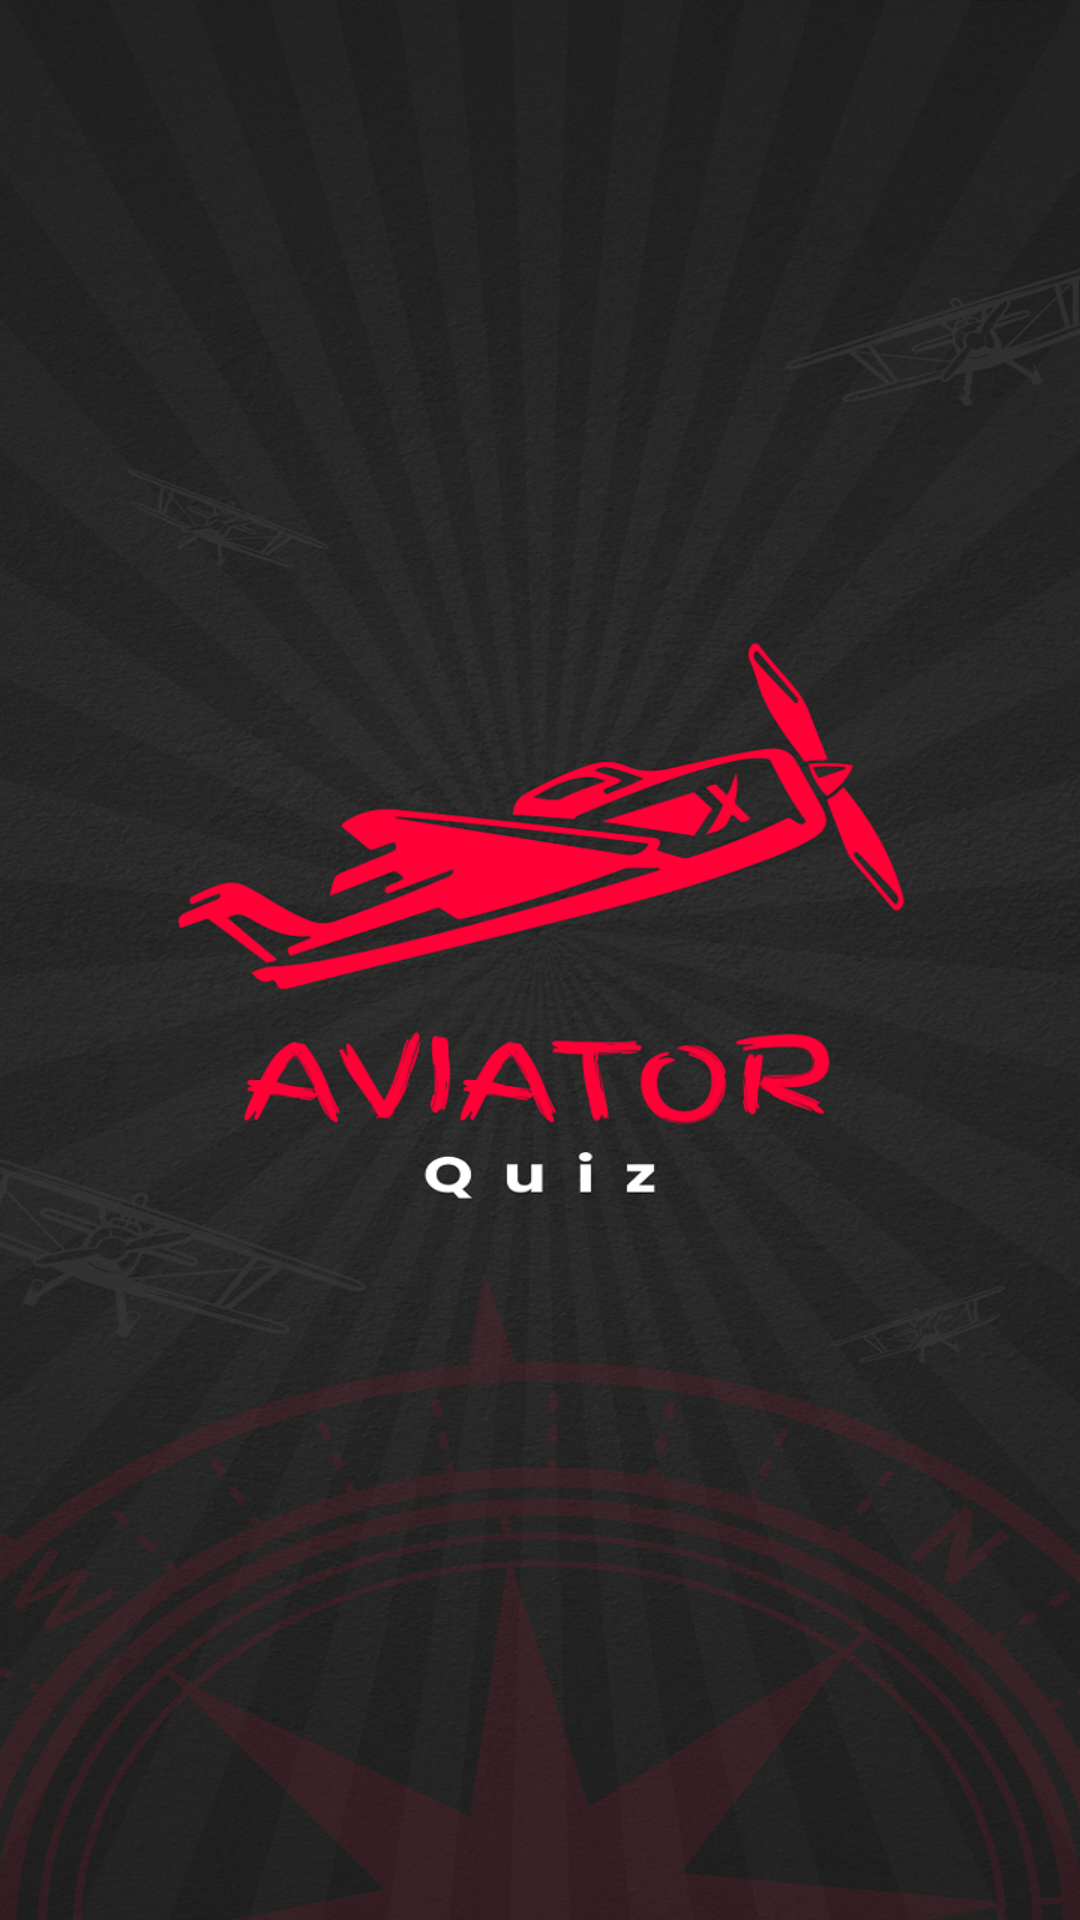

The Android layout XML behind this screen, and the referenced resources:
<!-- AndroidManifest.xml: application theme Theme.AviatorQuiz -->
<!-- res/layout/activity_splashscreen.xml -->
<?xml version="1.0" encoding="utf-8"?>
<androidx.constraintlayout.widget.ConstraintLayout xmlns:android="http://schemas.android.com/apk/res/android"
    xmlns:app="http://schemas.android.com/apk/res-auto"
    xmlns:tools="http://schemas.android.com/tools"
    android:layout_width="match_parent"
    android:layout_height="match_parent"
    android:background="@drawable/background"
    tools:context=".Splashscreen">

    <Button
        android:id="@+id/start"
        android:layout_width="130dp"
        android:layout_height="60dp"
        android:layout_marginBottom="50dp"
        android:background="@drawable/button_bg"
        android:text="Start"
        android:visibility="gone"
        app:layout_constraintBottom_toBottomOf="parent"
        app:layout_constraintEnd_toEndOf="parent"
        app:layout_constraintStart_toStartOf="parent" />

</androidx.constraintlayout.widget.ConstraintLayout>
<!-- resources referenced by this layout -->
<resources>
  <!-- drawable background: png bitmap (drawable, 634222 bytes) -->
  <!-- drawable button_bg: png bitmap (drawable, 4090 bytes) -->
  <style name="Theme.AviatorQuiz" parent="Theme.AppCompat.NoActionBar">
          
          <item name="colorPrimary">@color/purple_500</item>
          <item name="colorPrimaryVariant">@color/purple_700</item>
          <item name="colorOnPrimary">@color/white</item>
          
          <item name="colorSecondary">@color/teal_200</item>
          <item name="colorSecondaryVariant">@color/teal_700</item>
          <item name="colorOnSecondary">@color/black</item>
          
          <item name="android:statusBarColor">?attr/colorPrimaryVariant</item>
          
      </style>
  <color name="purple_500">#FF6200EE</color>
  <color name="purple_700">#FF3700B3</color>
  <color name="white">#FFFFFFFF</color>
  <color name="teal_200">#FF03DAC5</color>
  <color name="teal_700">#FF018786</color>
  <color name="black">#FF000000</color>
</resources>
